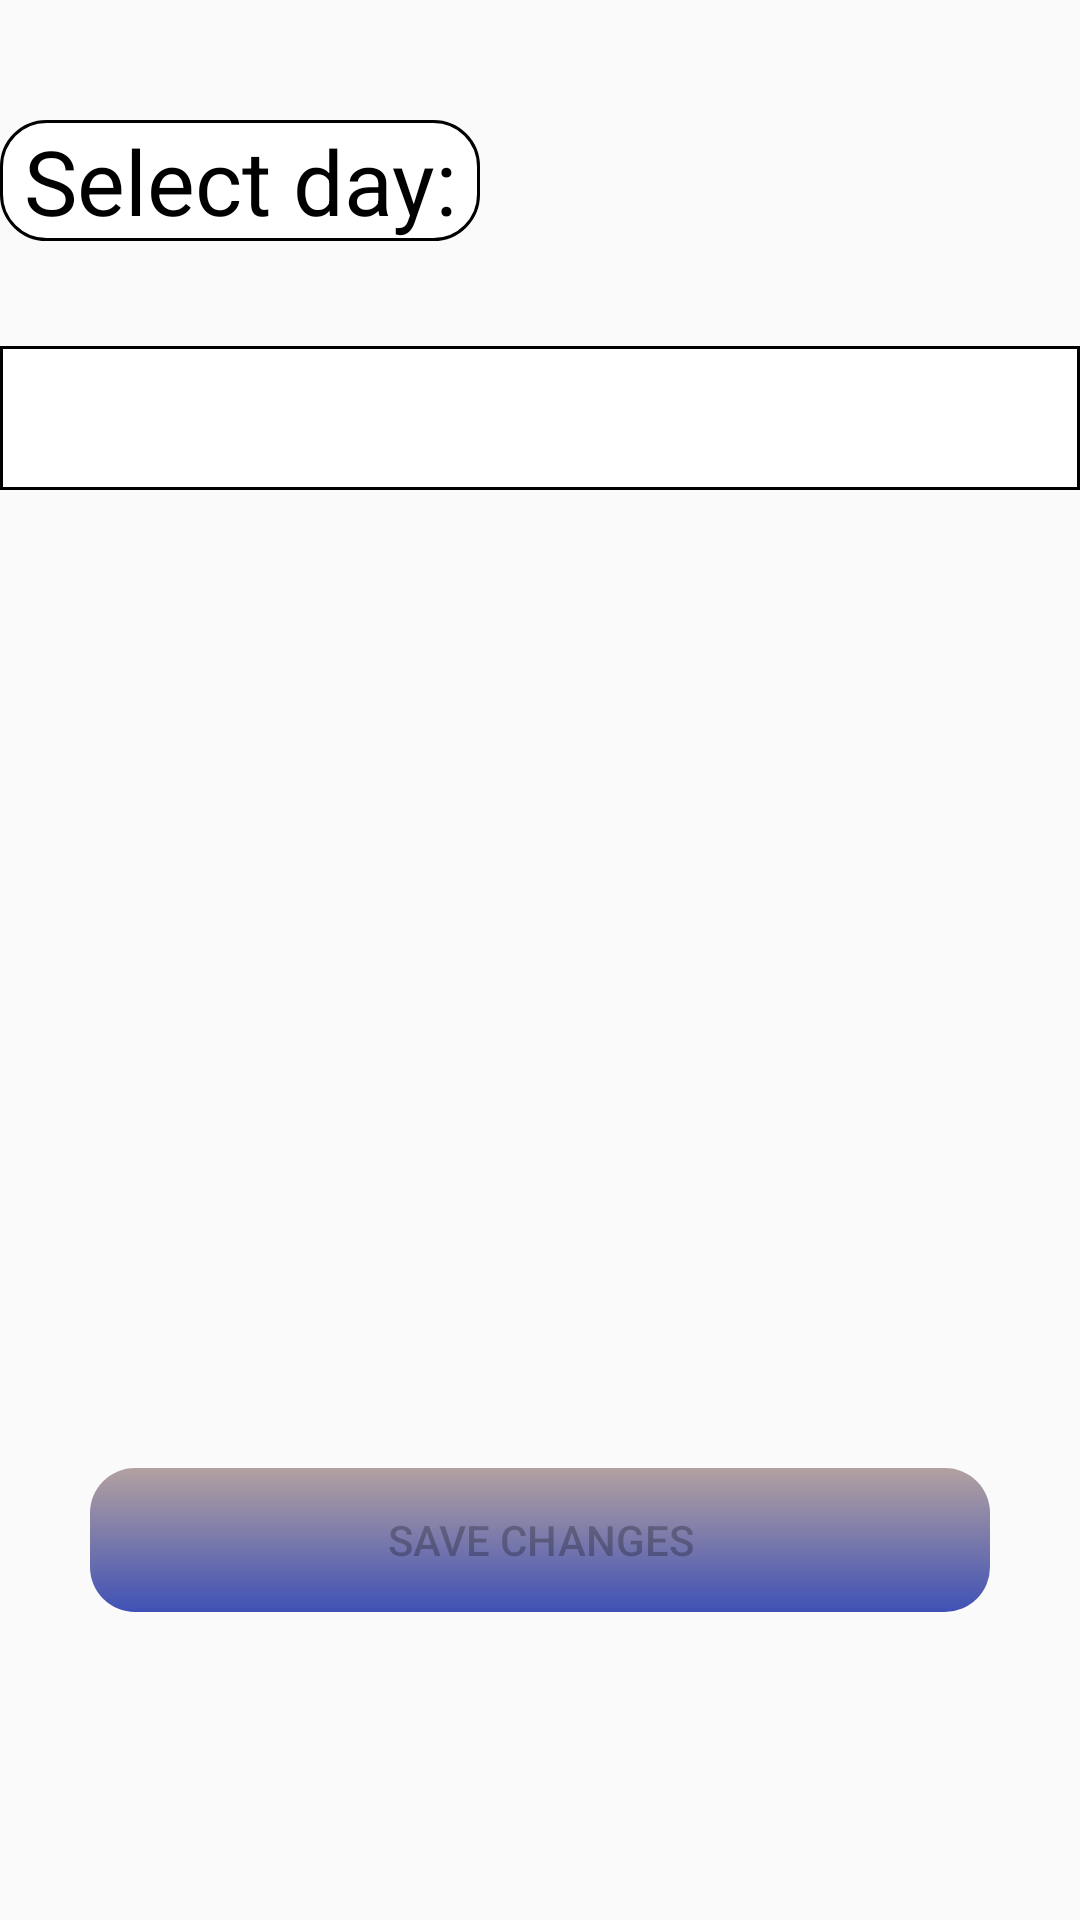

Write the Android layout XML for this screen, with the resource values it uses.
<!-- AndroidManifest.xml: application theme Theme.Barbershop -->
<!-- res/layout/fragment_admin_change_work_hours.xml -->
<?xml version="1.0" encoding="utf-8"?>
<LinearLayout xmlns:android="http://schemas.android.com/apk/res/android"
    xmlns:tools="http://schemas.android.com/tools"
    android:layout_width="match_parent"
    android:layout_height="match_parent"
    android:layout_margin="15dp"
    android:orientation="vertical"
    tools:context=".adminChangeWorkHoursFragment">

    <TextView
        android:id="@+id/textViewSelectDay"
        android:layout_width="160dp"
        android:layout_height="wrap_content"
        android:layout_marginTop="40dp"
        android:layout_marginBottom="20dp"
        android:background="@drawable/round_square"
        android:gravity="center"
        android:text="Select day:"
        android:textColor="@color/black"
        android:textSize="30sp" />

    <Spinner
        android:id="@+id/spinnerDay"
        android:layout_width="match_parent"
        android:layout_height="wrap_content"
        android:layout_marginTop="15dp"
        android:layout_marginBottom="15dp"
        android:background="@drawable/spinner_background"
        android:minHeight="48dp"
        tools:ignore="SpeakableTextPresentCheck,SpeakableTextPresentCheck" />

    <TextView
        android:id="@+id/textViewSelectStartHour"
        android:layout_width="170dp"
        android:layout_height="40dp"
        android:layout_marginTop="15dp"
        android:layout_marginBottom="15dp"
        android:background="@drawable/round_square"
        android:gravity="center"
        android:paddingRight="10dp"
        android:text="Starting hour"
        android:textColor="@color/black"
        android:textSize="24sp"
        android:visibility="invisible" />

    <Spinner
        android:id="@+id/spinnerStartHour"
        android:layout_width="match_parent"
        android:layout_height="wrap_content"
        android:layout_marginTop="15dp"
        android:layout_marginBottom="15dp"
        android:background="@drawable/spinner_background"
        android:minHeight="48dp"
        android:visibility="invisible"
        tools:ignore="SpeakableTextPresentCheck" />

    <TextView
        android:id="@+id/textViewSelectFinishHour"
        android:layout_width="170dp"
        android:layout_height="40dp"
        android:layout_marginTop="15dp"
        android:layout_marginBottom="15dp"
        android:background="@drawable/round_square"
        android:gravity="center"
        android:text="Finishing Hour"
        android:textColor="@color/black"
        android:textSize="24sp"
        android:visibility="invisible" />

    <Spinner
        android:id="@+id/spinnerFinishHour"
        android:layout_width="match_parent"
        android:layout_height="wrap_content"
        android:layout_marginTop="15dp"
        android:layout_marginBottom="15dp"
        android:background="@drawable/spinner_background"
        android:minHeight="48dp"
        android:visibility="invisible"
        tools:ignore="SpeakableTextPresentCheck" />

    <Button
        android:id="@+id/buttonSaveChanges"
        android:layout_width="300dp"
        android:layout_height="wrap_content"
        android:layout_gravity="center"
        android:layout_marginTop="15dp"
        android:layout_marginBottom="15dp"
        android:background="@drawable/button_design"
        android:enabled="false"
        android:text="Save Changes" />
</LinearLayout>
<!-- resources referenced by this layout -->
<resources>
  <!-- drawable button_design (drawable) -->
  <?xml version="1.0" encoding="utf-8"?>
  <shape xmlns:android="http://schemas.android.com/apk/res/android">
      <gradient android:startColor="#3F51B5"
  
          android:endColor="#B3A1A1"
          android:angle="90"/>
      <corners android:radius="15dp"/>
  
  </shape>
  <!-- drawable round_square (drawable) -->
  <?xml version="1.0" encoding="utf-8"?>
  <shape xmlns:android="http://schemas.android.com/apk/res/android" android:shape="rectangle">
      <corners android:radius="15dp" />
  
      <solid android:color="@color/white"/>
      <stroke android:color="@color/black"
          android:width="1dp"/>
  </shape>
  <!-- drawable spinner_background (drawable) -->
  <?xml version="1.0" encoding="utf-8"?>
  <shape xmlns:android="http://schemas.android.com/apk/res/android" android:shape="rectangle">
      <solid android:color="@color/white"/>
      <stroke android:color="@color/black"
          android:width="1dp"/>
  </shape>
  <style name="Theme.Barbershop" parent="Theme.AppCompat.DayNight.NoActionBar">
          
          <item name="colorPrimary">@color/purple_500</item>
          <item name="colorPrimaryVariant">@color/purple_700</item>
          <item name="colorOnPrimary">@color/white</item>
          
          <item name="colorSecondary">@color/teal_200</item>
          <item name="colorSecondaryVariant">@color/teal_700</item>
          <item name="colorOnSecondary">@color/black</item>
          
          <item name="android:statusBarColor">?attr/colorPrimaryVariant</item>
          
          <item name="android:windowAnimationStyle">@style/CustomActivityAnimation</item>
      </style>
  <style name="CustomActivityAnimation" parent="@android:style/Animation.Activity">
          <item name="android:fragmentOpenEnterAnimation">@anim/slide_in_right</item>
          <item name="android:fragmentOpenExitAnimation">@anim/slide_out_left</item>
          <item name="android:fragmentCloseEnterAnimation">@anim/slide_in_left</item>
          <item name="android:fragmentCloseExitAnimation">@anim/slide_out_right</item>
      </style>
  <!-- not gathered from this repository: default colours our renderer supplied (Android Studio template values) -->
  <color name="purple_500">#FF6200EE</color>
  <color name="purple_700">#FF3700B3</color>
  <color name="teal_200">#FF03DAC5</color>
  <color name="teal_700">#FF018786</color>
  <color name="black">#FF000000</color>
  <color name="white">#FFFFFFFF</color>
</resources>
